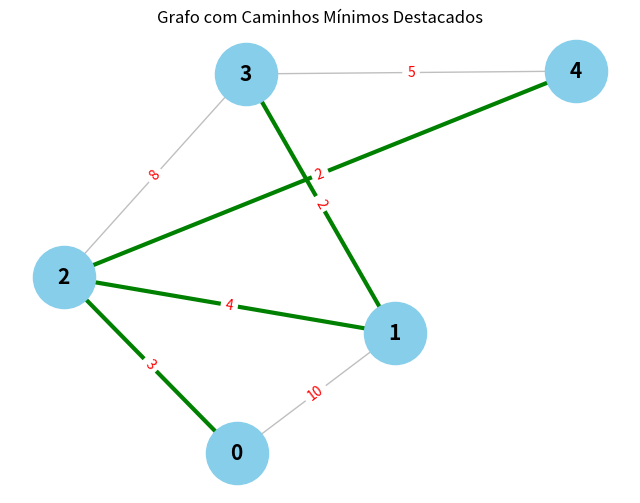

The script that saved this image:
import heapq
import networkx as nx
import matplotlib.pyplot as plt
from typing import List, Dict

class Solution:
    def shortestPath(self, n: int, edges: List[List[int]], src: int) -> Dict[int, int]:
        adj = {}
        for i in range(n):
            adj[i] = [] # inicializando uma lista vazia para cada source

        for s, d, weight in edges:
            adj[s].append([d, weight])
        
        shortest = {}
        parent = {src: None}
        minHeap = [[0, src]]
        while minHeap:
            print(minHeap)
            w1, n1 = heapq.heappop(minHeap)
            if n1 in shortest:
                continue
            shortest[n1] = w1

            for n2, w2 in adj[n1]:
                if not n2 in shortest:
                    parent[n2] = n1
                    heapq.heappush(minHeap, [w1 + w2, n2])

        for i in range(n):
            if i not in shortest:
                shortest[i] = -1

        return shortest, parent
    
def plot_graph_with_path(edges, n, parent):

    G = nx.DiGraph()
    G.add_nodes_from(range(n))
    
    for s, d, w in edges:
        G.add_edge(s, d, weight=w)

    pos = nx.spring_layout(G, seed=42)

    # 🟩 Construir o conjunto de arestas do caminho mínimo
    shortest_edges = []
    for node in parent:
        p = parent[node]
        if p is not None:
            shortest_edges.append((p, node))

    plt.figure(figsize=(8, 6))

    # Desenhar arestas normais
    nx.draw_networkx_edges(G, pos,
                           edgelist=G.edges(),
                           edge_color="gray",
                           arrows=True,
                           alpha=0.5)

    # Desenhar arestas do caminho mínimo em verde
    nx.draw_networkx_edges(G, pos,
                           edgelist=shortest_edges,
                           edge_color="green",
                           width=3,
                           arrows=True)

    # Nós
    nx.draw_networkx_nodes(G, pos,
                           node_color="skyblue",
                           node_size=2000)

    # Rótulos
    nx.draw_networkx_labels(G, pos, font_size=15, font_weight='bold')

    # Pesos
    edge_labels = nx.get_edge_attributes(G, 'weight')
    nx.draw_networkx_edge_labels(G, pos, edge_labels=edge_labels, font_color='red')

    plt.title("Grafo com Caminhos Mínimos Destacados")
    plt.axis("off")
    plt.show()

    
if __name__ == "__main__":
    n = 5
    edges = [[0,1,10], [0,2,3], [1,3,2], [2,1,4], [2,3,8], [2,4,2], [3,4,5]]
    src = 0

    sol = Solution()

    shortest, parent = sol.shortestPath(n, edges, src)
    plot_graph_with_path(edges, n, parent)
    print(shortest)
